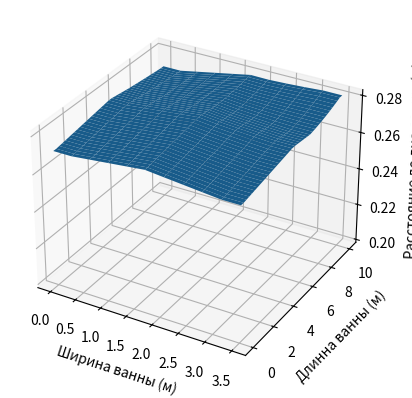

The script that saved this image:
import numpy as np
import matplotlib.pyplot as plt

x = np.ones((11))
y = np.ones((40))

x = np.linspace(0,1,11)
y = np.linspace(0,1,40)

a = np.zeros((40,11))

vx = np.linspace(0,1,a.shape[0]//3+1)
dx = np.linspace(0,1,a.shape[0])

low = 0.27
high = 0.28
a = a + low
for i in range(a.shape[0]):
	if i>a.shape[0]//3*2:
		a[i] = (a[i] + x*(high-low)*dx[i]*vx[i-a.shape[0]//3*2])
	a[i] = a[i] + (0.5-abs(x-0.5))*0.01

dy = np.linspace(0,1,a.shape[1])
vy = np.linspace(0,1,a.shape[1]//3+1)

for i in range(a.shape[1]):
	if i>a.shape[1]//3*2:
		a[:,i] = (a[:,i] + y*(high-low)*dy[i]*vx[i-a.shape[1]//3*2])
	a[:,i] = a[:,i] + (0.5-abs(y-0.5))*0.01

#a = a+ np.random.rand(a.shape[0], a.shape[1])*0.001

a[-1] = a[-2]
a[0] = a[1]
a[:,0] = a[:,1]
a[:,-1] = a[:,-2]

'''
a = a+0.22
for i in range(a.shape[0]):
	a[i] = (a[i] + x*(0.25-0.216)/6)
	if i<a.shape[0]//3:
		a[i] = (a[i] + x*(0.25-0.216)/6*v[-i])
	elif i>=a.shape[0]//3*2:
		a[i] = (a[i] + x*(0.25-0.216)/6*v[i-a.shape[0]//3*2])
	a[i] = a[i] + (0.5-abs(x-0.5))*0.01

for i in range(a.shape[1]):
	a[:,i] = (a[:,i] + y*(0.25-0.216)/2)
	a[:,i] = a[:,i] + (0.5-abs(y-0.5))*0.01

a = a+ np.random.rand(a.shape[0], a.shape[1])*0.001
'''


'''
a = a+0.22
for i in range(a.shape[0]):
	a[i] = (a[i] + x*(0.3-0.216)/6)
	if i<a.shape[0]//3:
		a[i] = (a[i] + x*(0.3-0.216)/6*v[-i])
	elif i>=a.shape[0]//3*2:
		a[i] = (a[i] + x*(0.3-0.216)/6*v[i-a.shape[0]//3*2])
	a[i] = a[i] + (0.5-abs(x-0.5))*0.02

for i in range(a.shape[1]):
	a[:,i] = (a[:,i] + y*(0.3-0.216)/2)
	a[:,i] = a[:,i] + (0.5-abs(y-0.5))*0.02

a = a+ np.random.rand(a.shape[0], a.shape[1])*0.001

'''

x, y = np.meshgrid(x*3.5, y*10)
# Plot the surface
fig, ax = plt.subplots(subplot_kw={"projection": "3d"})
ax.plot_surface(x, y, a)
ax.plot_surface(x, y, np.ones(a.shape)*0.2, alpha=0)
ax.set_xlabel('Ширина ванны (м)')
ax.set_ylabel('Длинна ванны (м)')
ax.set_zlabel('Расстояние до дна ванны (м)')

plt.show()

f = open("surf.txt", "w", encoding="utf-8")

for i in range(a.shape[0]):
    f.write(np.array2string(a[i]).replace('\n','').replace('[','').replace(']','\n'))

f.close()
